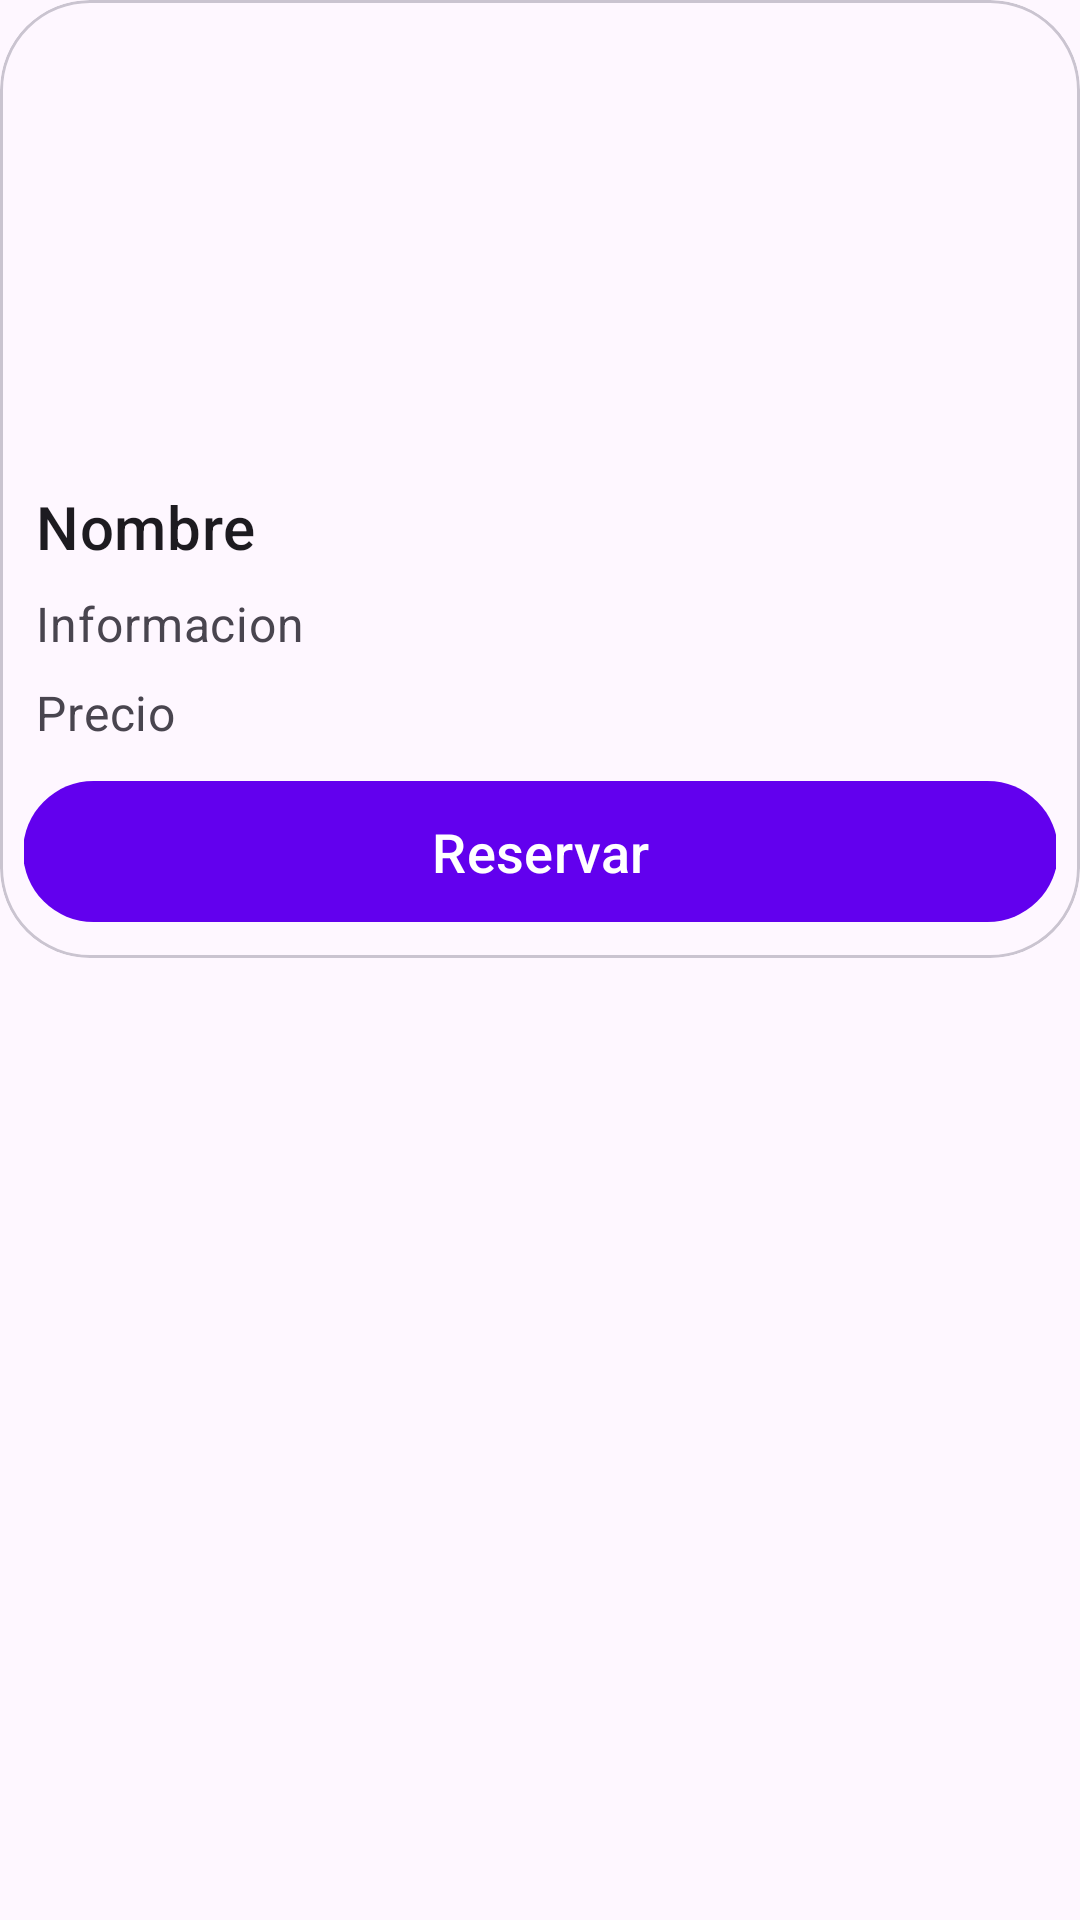

The Android layout XML behind this screen, and the referenced resources:
<!-- AndroidManifest.xml: application theme Theme.Canchas -->
<!-- res/layout/card_cancha.xml -->
<?xml version="1.0" encoding="utf-8"?>
<androidx.constraintlayout.widget.ConstraintLayout xmlns:android="http://schemas.android.com/apk/res/android"
    xmlns:app="http://schemas.android.com/apk/res-auto"
    xmlns:tools="http://schemas.android.com/tools"
    android:layout_width="match_parent"
    android:layout_height="wrap_content"
    android:layout_marginHorizontal="20dp"
    android:layout_marginTop="20dp">

    <com.google.android.material.card.MaterialCardView
        android:id="@+id/card"
        android:layout_width="match_parent"
        android:layout_height="wrap_content"
        app:cardCornerRadius="30dp"
        tools:ignore="MissingConstraints">

        <LinearLayout
            android:layout_width="match_parent"
            android:layout_height="wrap_content"
            android:orientation="vertical">

            
            <ImageView
                android:id="@+id/ivCanchaImagen"
                android:layout_width="match_parent"
                android:layout_height="150dp"
                android:scaleType="centerCrop" />

            <LinearLayout
                android:layout_width="match_parent"
                android:layout_height="wrap_content"
                android:orientation="vertical"
                android:paddingTop="12dp"
                android:paddingHorizontal="12dp">

                
                <TextView
                    android:id="@+id/tvCanchaNombre"
                    android:layout_width="wrap_content"
                    android:layout_height="wrap_content"
                    android:text="Nombre"
                    android:textSize="20sp"
                    android:textAppearance="?attr/textAppearanceTitleMedium" />

                <TextView
                    android:id="@+id/tvCanchaDescripcion"
                    android:layout_width="wrap_content"
                    android:layout_height="wrap_content"
                    android:layout_marginTop="8dp"
                    android:text="Informacion"
                    android:textSize="16sp"
                    android:textAppearance="?attr/textAppearanceBodyMedium"
                    android:textColor="?android:attr/textColorSecondary" />

                <TextView
                    android:id="@+id/tvCanchaPrecio"
                    android:layout_width="wrap_content"
                    android:layout_height="wrap_content"
                    android:layout_marginTop="8dp"
                    android:text="Precio"
                    android:textSize="16sp"
                    android:textAppearance="?attr/textAppearanceBodyMedium"
                    android:textColor="?android:attr/textColorSecondary" />

            </LinearLayout>

            
            <LinearLayout
                android:layout_width="match_parent"
                android:layout_height="wrap_content"
                android:layout_margin="8dp"
                android:gravity="center"
                android:orientation="horizontal">

                <com.google.android.material.button.MaterialButton
                    android:id="@+id/btCanchaReservar"
                    android:layout_width="345dp"
                    android:layout_height="55dp"
                    android:layout_marginEnd="0dp"
                    android:text="Reservar"
                    android:textSize="18sp" />
            </LinearLayout>

        </LinearLayout>

    </com.google.android.material.card.MaterialCardView>

</androidx.constraintlayout.widget.ConstraintLayout>
<!-- resources referenced by this layout -->
<resources>
  <style name="Theme.Canchas" parent="Theme.Material3.DayNight.NoActionBar">
          
          <item name="colorPrimary">@color/purple_500</item>
          <item name="colorPrimaryVariant">@color/purple_700</item>
          <item name="colorOnPrimary">@color/white</item>
          
          <item name="colorSecondary">@color/teal_200</item>
          <item name="colorSecondaryVariant">@color/teal_700</item>
          <item name="colorOnSecondary">@color/black</item>
          
          <item name="android:statusBarColor">?attr/colorPrimaryVariant</item>
          
          <item name="textInputStyle">@style/CustomTextInputStyle</item>
      </style>
  <style name="CustomTextInputStyle" parent="Widget.Material3.TextInputLayout.OutlinedBox">
          <item name="hintTextAppearance">@style/CustomLabelSmall</item>
      </style>
  <style name="CustomLabelSmall" parent="TextAppearance.Material3.BodyMedium">
          <item name="android:textSize">16sp</item>
      </style>
  <!-- not gathered from this repository: default colours our renderer supplied (Android Studio template values) -->
  <color name="purple_500">#FF6200EE</color>
  <color name="purple_700">#FF3700B3</color>
  <color name="teal_200">#FF03DAC5</color>
  <color name="teal_700">#FF018786</color>
  <color name="black">#FF000000</color>
  <color name="white">#FFFFFFFF</color>
</resources>
